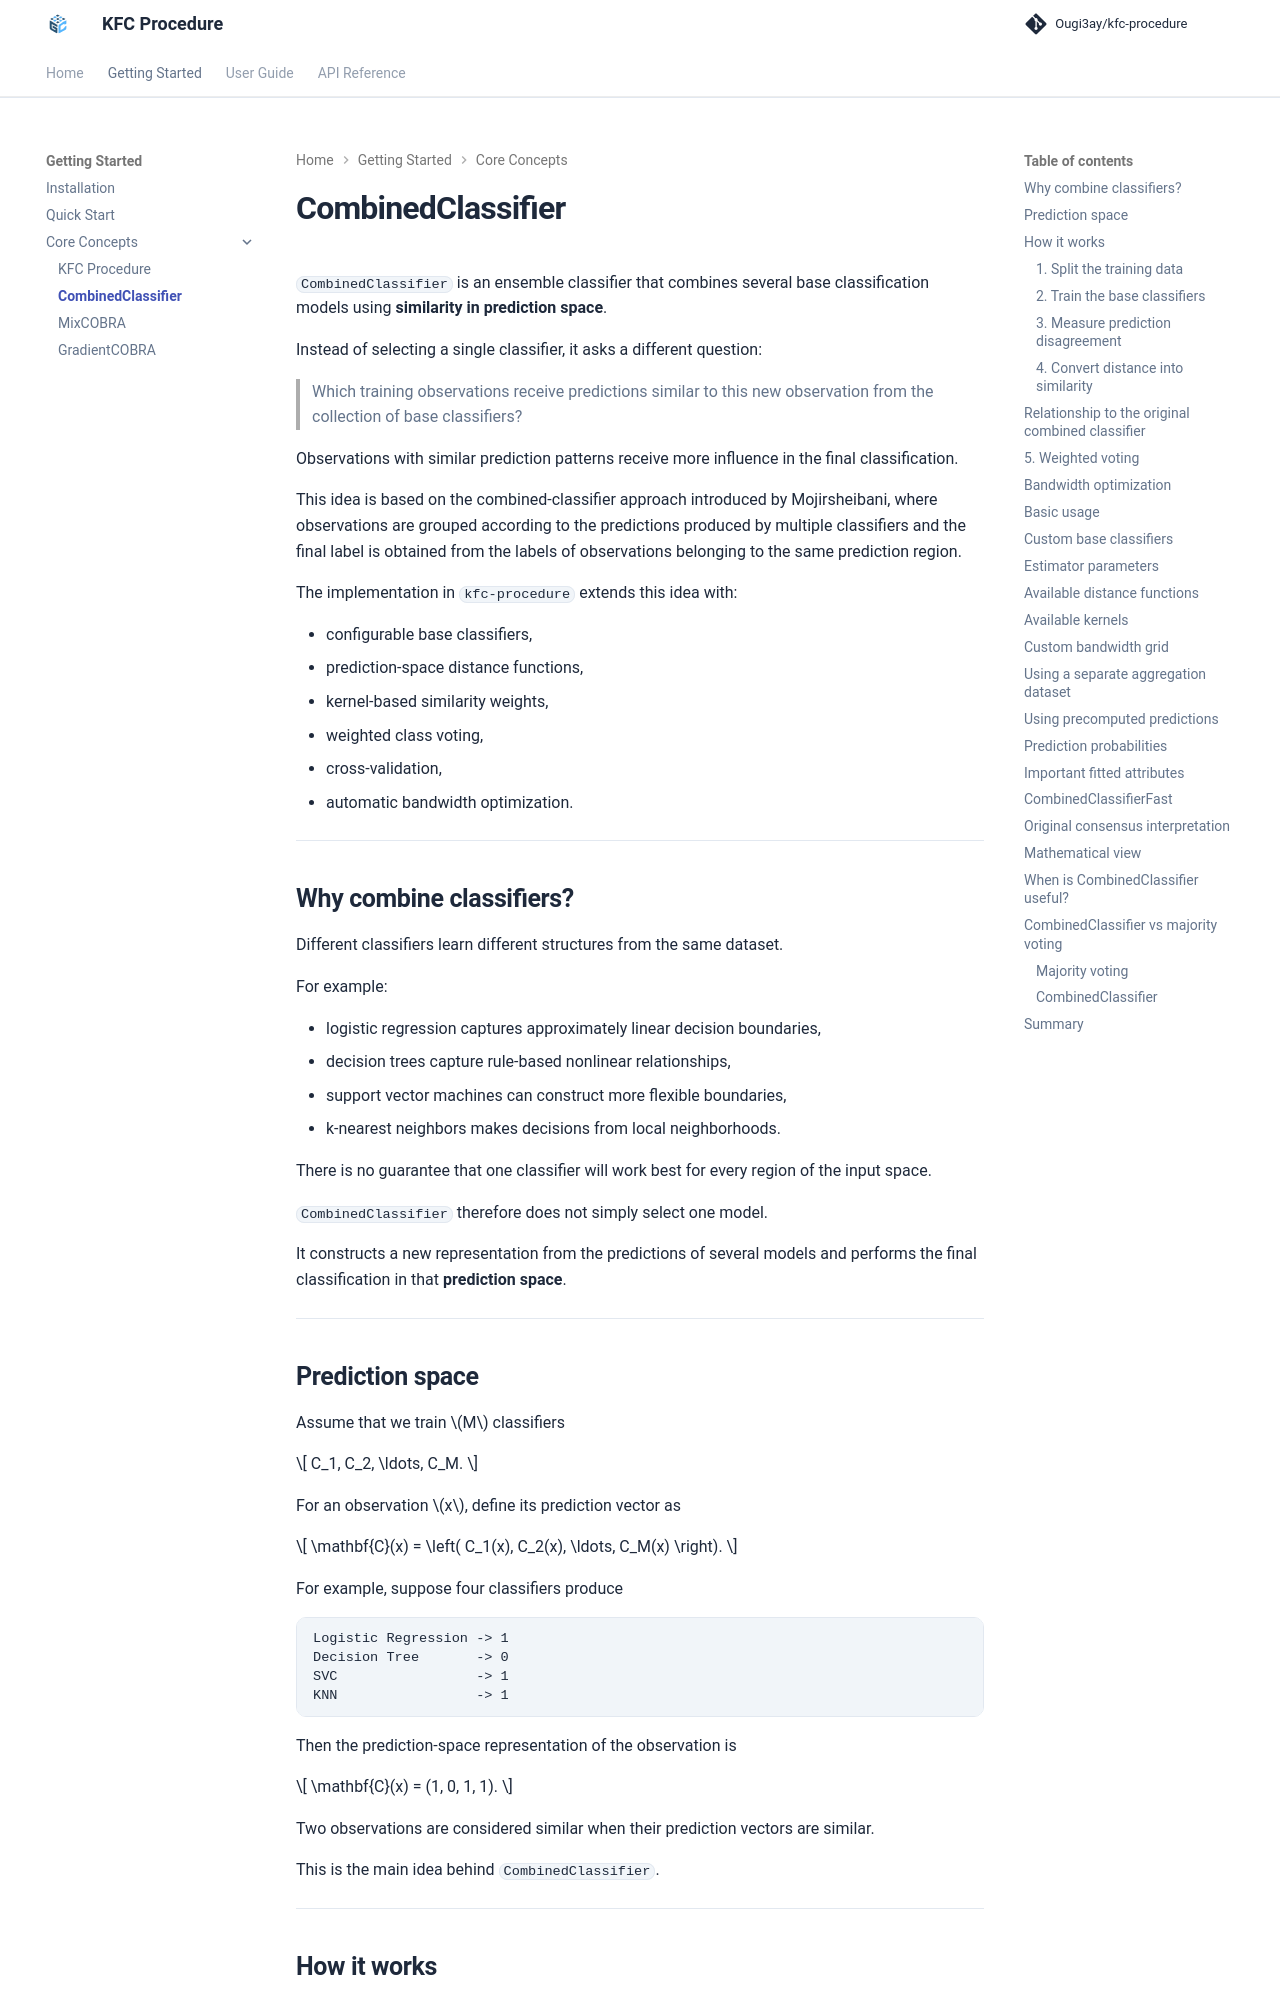

repository: Ougi3ay/kfc-procedure · page: getting-started/concepts/combined-classifier/index.html · generator: mkdocs

# CombinedClassifier

`CombinedClassifier` is an ensemble classifier that combines several base
classification models using **similarity in prediction space**.

Instead of selecting a single classifier, it asks a different question:

> Which training observations receive predictions similar to this new
> observation from the collection of base classifiers?

Observations with similar prediction patterns receive more influence in the
final classification.

This idea is based on the combined-classifier approach introduced by
Mojirsheibani, where observations are grouped according to the predictions
produced by multiple classifiers and the final label is obtained from the
labels of observations belonging to the same prediction region.

The implementation in `kfc-procedure` extends this idea with:

- configurable base classifiers,
- prediction-space distance functions,
- kernel-based similarity weights,
- weighted class voting,
- cross-validation,
- automatic bandwidth optimization.

---

## Why combine classifiers?

Different classifiers learn different structures from the same dataset.

For example:

- logistic regression captures approximately linear decision boundaries,
- decision trees capture rule-based nonlinear relationships,
- support vector machines can construct more flexible boundaries,
- k-nearest neighbors makes decisions from local neighborhoods.

There is no guarantee that one classifier will work best for every region of
the input space.

`CombinedClassifier` therefore does not simply select one model.

It constructs a new representation from the predictions of several models and
performs the final classification in that **prediction space**.

---
